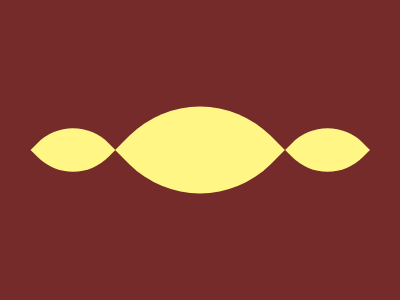

Give the HTML and CSS whose rendering is this image.

<p><p a><style>
     *{background:#762b2b;}
    p {
      rotate: 45deg;
      height:120px;
      width: 120;
      margin: 90 132;
      background: #FFF685;
      border-radius: 100px 0;
    }
    [a] {
      scale: 0.5;
      margin:-210+5;
      box-shadow: 360px -360px#FFF685
    }
  
  </style>
  